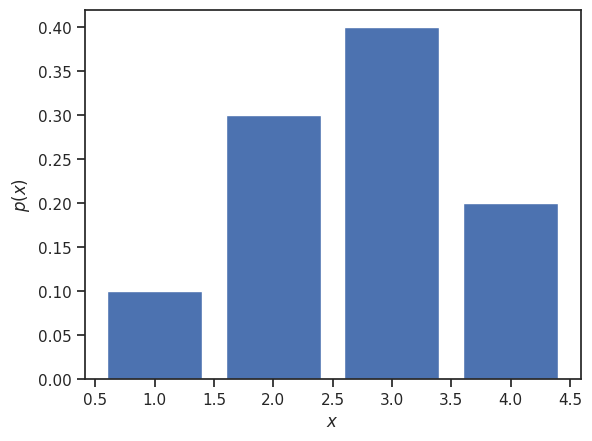

Here is the Python script that generated this plot:
import matplotlib.pyplot as plt
##%matplotlib inline
import seaborn as sns
sns.set(rc={"figure.dpi":100, 'savefig.dpi':300})
sns.set_context('notebook')
sns.set_style("ticks")
#from IPython.display import set_matplotlib_formats
#set_matplotlib_formats('retina', 'svg')
import numpy as np
import scipy.stats as st

# The probabilities:
ps = [0.1, 0.3, 0.4, 0.2] # this has to sum to 1
# And here are the corresponding values:
xs = np.array([1, 2, 3, 4])
# Here is how you can define a categorical rv:
X = st.rv_discrete(name='Custom Categorical', values=(xs, ps))

print(X.pmf(1), X.pmf(10))
X.rvs(size=10)
fig, ax = plt.subplots(dpi=150)
ax.bar(xs, X.pmf(xs))
ax.set_xlabel('$x$')
ax.set_ylabel('$p(x)$')
plt.show()